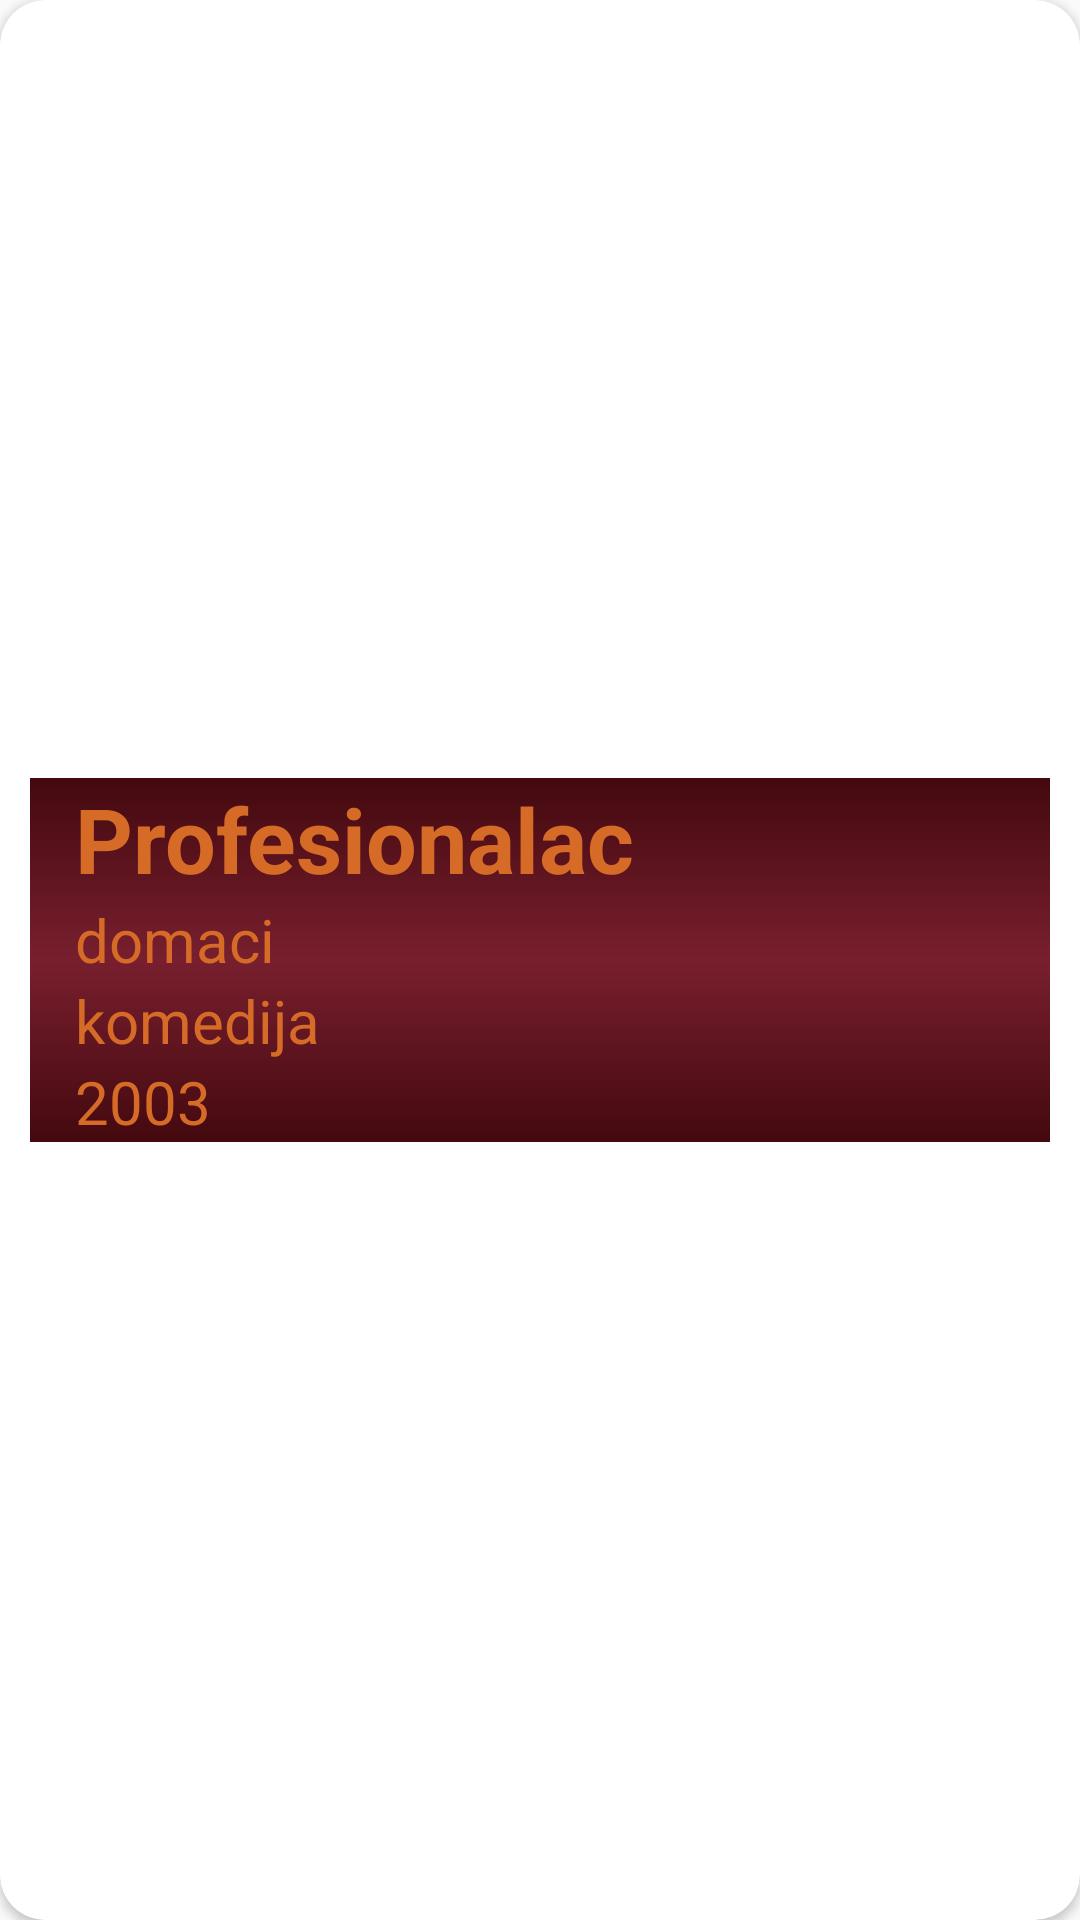

Layout XML and referenced resources for this Android screen:
<!-- AndroidManifest.xml: application theme AppTheme -->
<!-- res/layout/card_prethodna_iznajm.xml -->
<?xml version="1.0" encoding="utf-8"?>
<android.support.v7.widget.CardView xmlns:android="http://schemas.android.com/apk/res/android"
    xmlns:app="http://schemas.android.com/apk/res-auto"
    xmlns:cardview="http://schemas.android.com/apk/res/android"
    android:id="@+id/card_prethodna_iznajm"
    android:layout_width="match_parent"
    android:layout_height="wrap_content"
    app:cardCornerRadius="15dp">

    <LinearLayout
        android:layout_width="match_parent"
        android:layout_height="wrap_content"
        android:layout_gravity="center_vertical"
        android:layout_margin="10dp"
        android:background="@drawable/pozadinakartice_preth_iznajm"
        android:orientation="vertical"
        android:weightSum="4">


        <TextView
            android:id="@+id/nazivFilma_"
            android:layout_width="match_parent"
            android:layout_height="wrap_content"
            android:paddingHorizontal="15dp"
            android:text="Profesionalac"
            android:textColor="#FFD66A27"
            android:textSize="30dp"
            android:textStyle="bold" />

        <TextView
            android:id="@+id/kategorijaFilma_"
            android:layout_width="match_parent"
            android:layout_height="wrap_content"
            android:paddingHorizontal="15dp"
            android:text="domaci"
            android:textColor="#FFD66A27"
            android:textSize="20dp" />

        <TextView
            android:id="@+id/zanrFilma_"
            android:layout_width="match_parent"
            android:layout_height="wrap_content"
            android:paddingHorizontal="15dp"
            android:text="komedija"
            android:textColor="#FFD66A27"
            android:textSize="20dp" />

        <TextView
            android:id="@+id/godinaFilma_"
            android:layout_width="match_parent"
            android:layout_height="wrap_content"
            android:paddingHorizontal="15dp"
            android:text="2003"
            android:textColor="#FFD66A27"
            android:textSize="20sp" />

    </LinearLayout>

</android.support.v7.widget.CardView>
<!-- resources referenced by this layout -->
<resources>
  <!-- drawable pozadinakartice_preth_iznajm (drawable) -->
  <?xml version="1.0" encoding="utf-8"?>
  <shape xmlns:android="http://schemas.android.com/apk/res/android">
  
      <gradient
          android:angle="90"
          android:centerColor="#781f2e"
          android:endColor="#43090e"
          android:startColor="#43090e" />
  
  </shape>
  <style name="AppTheme" parent="Theme.AppCompat.Light.DarkActionBar">
          
          <item name="colorPrimary">@color/colorAccent</item>
          <item name="colorPrimaryDark">@color/colorPrimaryDark</item>
          <item name="colorAccent">@color/colorAccent</item>
  
      </style>
  <color name="colorAccent">#29706c</color>
  <color name="colorPrimaryDark">#032b26</color>
</resources>
